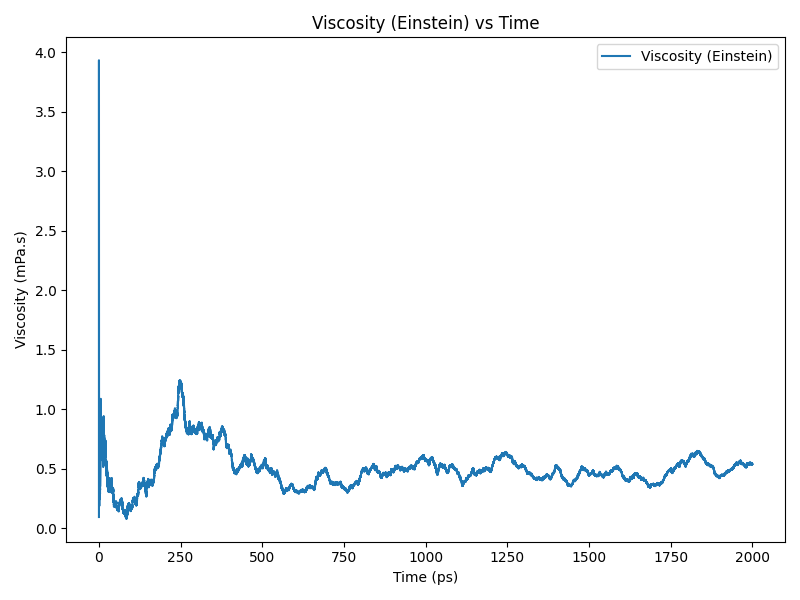

Source data for this figure (header and first rows):
time(ps), viscosity(Pa.s)
0.0, 9.563572124788875e-05
0.2, 0.0007275
0.4, 0.0004354
0.6, 0.000398
0.8, 0.0004396
1.0, 0.0002646
1.2, 0.0003001
1.4, 0.0002579
1.6, 0.0003584
1.8, 0.0003447
2.0, 0.0003918
2.2, 0.000464
2.4, 0.0004043
2.6, 0.0002943
2.8, 0.0003333
3.0, 0.0003998
3.2, 0.0003163
3.4, 0.0003246
3.6, 0.0004775
3.8, 0.0005636
4.0, 0.0006383
4.2, 0.0006551
4.4, 0.0007316
4.6, 0.0007336
4.8, 0.000783
5.0, 0.000895
5.2, 0.00101
5.4, 0.001012
5.6, 0.001015
5.8, 0.001025
6.0, 0.0007334
6.2, 0.0007983
6.4, 0.0008219
6.6, 0.0007558
6.8, 0.0007487
7.0, 0.0008042
7.2, 0.0008196
7.4, 0.0007985
7.6, 0.0007714
7.8, 0.0007672
8.0, 0.0006452
8.2, 0.0007275
8.4, 0.0007975
8.6, 0.0007868
8.8, 0.0007682
9.0, 0.0007522
9.2, 0.0007958
9.4, 0.0008422
9.6, 0.0008373
9.8, 0.0007584
10.0, 0.0006802
10.2, 0.0006121
10.4, 0.0006298
10.6, 0.0006136
10.8, 0.0006103
11.0, 0.000599
11.2, 0.0006325
11.4, 0.0006238
11.6, 0.0006291
11.8, 0.0005686
... 9,940 more rows
